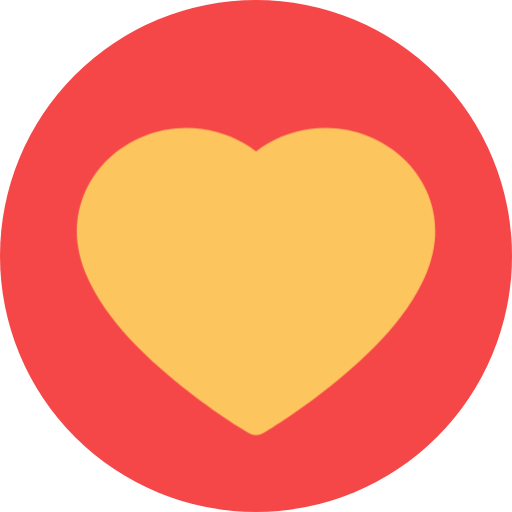
t = 0.00 s
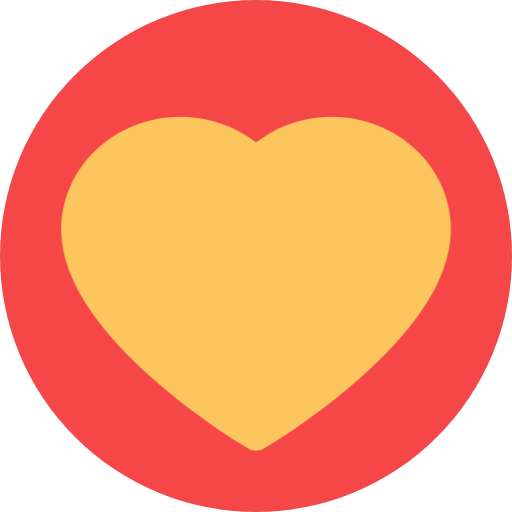
t = 0.21 s
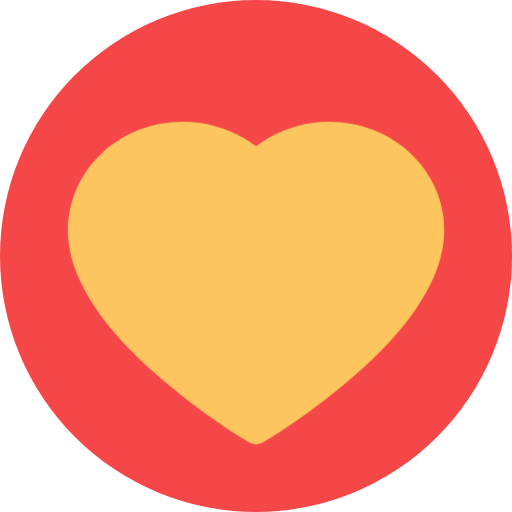
t = 0.42 s
t = 0.59 s: frame unchanged from t = 0.21 s, image omitted
t = 0.84 s: frame unchanged from t = 0.00 s, image omitted
t = 1.02 s: frame unchanged from t = 0.00 s, image omitted

The animated SVG that drew these frames (rendered in a browser with its animation timeline set to each time). Animation: 1 CSS @keyframes rule; one cycle of 1.20 s, repeats indefinitely.

<svg
  width="20"
  height="20"
  viewBox="0 0 20 20"
  fill="none"
  xmlns="http://www.w3.org/2000/svg"
>
  <style>
    .heart {
      transform-origin: center;
      animation: heartBeat 1.2s ease-in-out infinite;
    }

    @keyframes heartBeat {
      0% { transform: scale(1); }
      14% { transform: scale(1.1); }
      28% { transform: scale(1); }
      42% { transform: scale(1.1); }
      70% { transform: scale(1); }
    }
  </style>
  <circle cx="10" cy="10" r="10" fill="#F54748" />
  <path
    class="heart"
    d="M16.6613 7.45916C16.4441 6.97793 16.1309 6.54185 15.7392 6.17532C15.3472 5.80769 14.8851 5.51555 14.3779 5.31477C13.852 5.10575 13.288 4.99876 12.7185 5.00001C11.9195 5.00001 11.1401 5.20933 10.4627 5.60472C10.3006 5.6993 10.1467 5.80319 10.0008 5.91638C9.85495 5.80319 9.701 5.6993 9.53894 5.60472C8.86155 5.20933 8.08206 5.00001 7.28313 5.00001C6.70783 5.00001 6.15036 5.10545 5.62368 5.31477C5.11483 5.51634 4.65621 5.80629 4.26241 6.17532C3.87023 6.54143 3.55695 6.97762 3.34032 7.45916C3.11506 7.95999 3 8.49182 3 9.03916C3 9.55549 3.1102 10.0935 3.32897 10.6409C3.5121 11.0983 3.77463 11.5727 4.11008 12.0519C4.64162 12.8101 5.37249 13.6008 6.28 14.4025C7.78388 15.7313 9.27317 16.6492 9.33637 16.6864L9.72045 16.9221C9.8906 17.026 10.1094 17.026 10.2795 16.9221L10.6636 16.6864C10.7268 16.6476 12.2145 15.7313 13.72 14.4025C14.6275 13.6008 15.3584 12.8101 15.8899 12.0519C16.2254 11.5727 16.4895 11.0983 16.671 10.6409C16.8898 10.0935 17 9.55549 17 9.03916C17.0016 8.49182 16.8865 7.95999 16.6613 7.45916Z"
    fill="#FDC55E"
  />
</svg>
